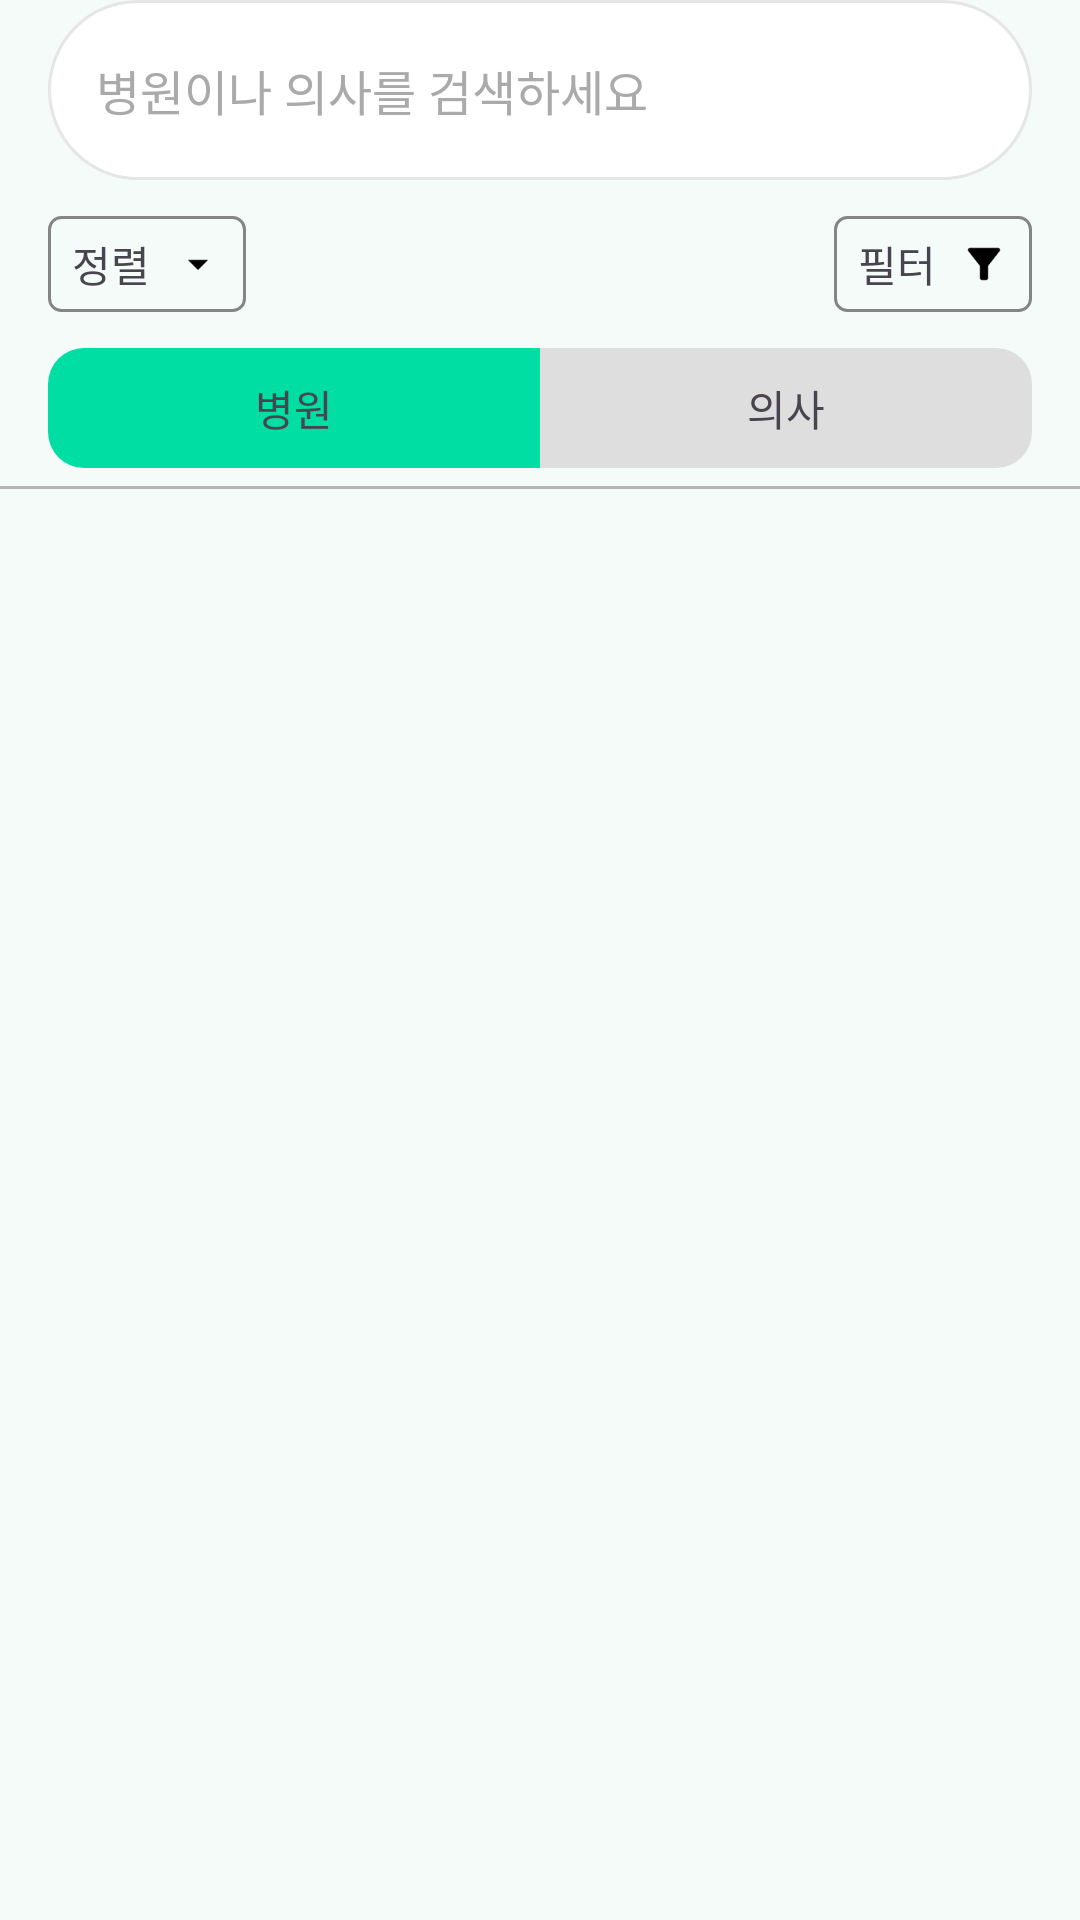

Write the Android layout XML for this screen, with the resource values it uses.
<!-- AndroidManifest.xml: application theme Theme.Carepick -->
<!-- res/layout/fragment_search_result.xml -->
<androidx.constraintlayout.widget.ConstraintLayout
    xmlns:android="http://schemas.android.com/apk/res/android"
    xmlns:app="http://schemas.android.com/apk/res-auto"
    xmlns:tools="http://schemas.android.com/tools"
    android:background="#F4FBF8"
    android:layout_width="match_parent"
    android:layout_height="match_parent">

    <AutoCompleteTextView
        android:id="@+id/searchResultSearchView"
        android:layout_width="0dp"
        android:layout_height="60dp"
        android:layout_marginStart="16dp"
        android:layout_marginEnd="16dp"
        android:background="@drawable/search_view_border"
        android:hint="@string/search_placeholder"
        android:imeOptions="actionSearch"
        android:inputType="text"
        android:paddingLeft="16dp"
        android:paddingRight="16dp"
        android:textColor="@android:color/black"
        android:textColorHint="@android:color/darker_gray"
        android:textSize="16sp"
        app:layout_constraintEnd_toEndOf="parent"
        app:layout_constraintStart_toStartOf="parent"
        app:layout_constraintTop_toTopOf="parent" />


    <androidx.constraintlayout.widget.ConstraintLayout
        android:id="@+id/filterContainer"
        android:layout_width="0dp"
        android:layout_height="108dp"
        app:layout_constraintBottom_toTopOf="@+id/searchResultContainer"
        app:layout_constraintEnd_toEndOf="parent"
        app:layout_constraintStart_toStartOf="parent"
        app:layout_constraintTop_toBottomOf="@+id/searchResultSearchView">

        <androidx.constraintlayout.widget.ConstraintLayout
            android:id="@+id/searchResultSortButton"
            android:layout_width="0dp"
            android:layout_height="32dp"
            android:layout_marginStart="16dp"
            android:layout_marginTop="12dp"
            android:background="@drawable/bg_search_result_btn"
            app:layout_constraintStart_toStartOf="parent"
            app:layout_constraintTop_toTopOf="parent">

            <TextView
                android:id="@+id/searchResultSortButtonText"
                android:layout_width="wrap_content"
                android:layout_height="wrap_content"
                android:layout_marginStart="8dp"
                android:layout_marginTop="8dp"
                android:layout_marginBottom="8dp"
                android:fontFamily="@font/pretendard_regular"
                android:text="정렬"
                app:layout_constraintBottom_toBottomOf="parent"
                app:layout_constraintStart_toStartOf="parent"
                app:layout_constraintTop_toTopOf="parent" />

            <ImageView
                android:id="@+id/searchResultSortButtonImage"
                android:layout_width="16dp"
                android:layout_height="0dp"
                android:layout_marginStart="8dp"
                android:layout_marginTop="8dp"
                android:layout_marginEnd="8dp"
                android:layout_marginBottom="8dp"
                app:layout_constraintBottom_toBottomOf="parent"
                app:layout_constraintEnd_toEndOf="parent"
                app:layout_constraintStart_toEndOf="@+id/searchResultSortButtonText"
                app:layout_constraintTop_toTopOf="parent"
                app:srcCompat="@drawable/ic_arrow_down" />
        </androidx.constraintlayout.widget.ConstraintLayout>

        <androidx.constraintlayout.widget.ConstraintLayout
            android:id="@+id/searchResultFilterButton"
            android:layout_width="wrap_content"
            android:layout_height="32dp"
            android:layout_marginTop="12dp"
            android:layout_marginEnd="16dp"
            android:background="@drawable/bg_search_result_btn"
            app:layout_constraintEnd_toEndOf="parent"
            app:layout_constraintTop_toTopOf="parent">

            <TextView
                android:id="@+id/searchResultFilterButtonText"
                android:layout_width="wrap_content"
                android:layout_height="wrap_content"
                android:layout_marginStart="8dp"
                android:layout_marginTop="8dp"
                android:layout_marginEnd="8dp"
                android:layout_marginBottom="8dp"
                android:text="필터"
                app:layout_constraintBottom_toBottomOf="parent"
                app:layout_constraintEnd_toStartOf="@+id/searchResultFilterButtonImage"
                app:layout_constraintStart_toStartOf="parent"
                app:layout_constraintTop_toTopOf="parent" />

            <ImageView
                android:id="@+id/searchResultFilterButtonImage"
                android:layout_width="16dp"
                android:layout_height="16dp"
                android:layout_marginEnd="8dp"
                app:layout_constraintBottom_toBottomOf="parent"
                app:layout_constraintEnd_toEndOf="parent"
                app:layout_constraintTop_toTopOf="parent"
                app:srcCompat="@drawable/ic_filter" />
        </androidx.constraintlayout.widget.ConstraintLayout>

        <LinearLayout
            android:id="@+id/hospitalDoctorToggle"
            android:layout_width="0dp"
            android:layout_height="40dp"
            android:layout_marginStart="16dp"
            android:layout_marginTop="12dp"
            android:layout_marginEnd="16dp"
            android:orientation="horizontal"
            app:layout_constraintEnd_toEndOf="parent"
            app:layout_constraintStart_toStartOf="parent"
            app:layout_constraintTop_toBottomOf="@+id/searchResultSortButton">

            <LinearLayout
                android:id="@+id/searchResultHospitalFilterButton"
                android:layout_width="match_parent"
                android:layout_height="match_parent"
                android:layout_weight="1"
                android:background="@drawable/bg_search_result_filter_left_selected"
                android:orientation="horizontal">

                <TextView
                    android:id="@+id/searchResultHospitalFilterText"
                    android:layout_width="match_parent"
                    android:layout_height="match_parent"
                    android:layout_weight="1"
                    android:fontFamily="@font/pretendard_regular"
                    android:gravity="center"
                    android:text="병원"/>
            </LinearLayout>

            <LinearLayout
                android:id="@+id/searchResultDoctorFilterButton"
                android:layout_width="match_parent"
                android:layout_height="match_parent"
                android:layout_weight="1"
                android:background="@drawable/bg_search_result_filter_right"
                android:orientation="horizontal">

                <TextView
                    android:id="@+id/searchResultDoctorFilterText"
                    android:layout_width="match_parent"
                    android:layout_height="match_parent"
                    android:layout_weight="1"
                    android:fontFamily="@font/pretendard_regular"
                    android:gravity="center"
                    android:text="의사"/>
            </LinearLayout>
        </LinearLayout>
        <View
            android:layout_width="match_parent"
            android:layout_height="1dp"
            android:layout_marginTop="6dp"
            android:background="#B4B4B4"
            app:layout_constraintTop_toBottomOf="@id/hospitalDoctorToggle"
            app:layout_constraintStart_toStartOf="parent"
            app:layout_constraintEnd_toEndOf="parent"/>
    </androidx.constraintlayout.widget.ConstraintLayout>

    <androidx.constraintlayout.widget.ConstraintLayout
        android:id="@+id/searchResultContainer"
        android:layout_width="0dp"
        android:layout_height="0dp"
        app:layout_constraintBottom_toBottomOf="parent"
        app:layout_constraintEnd_toEndOf="parent"
        app:layout_constraintStart_toStartOf="parent"
        app:layout_constraintTop_toBottomOf="@+id/filterContainer">

        <androidx.recyclerview.widget.RecyclerView
            android:id="@+id/searchResultRecyclerView"
            android:layout_width="0dp"
            android:layout_height="0dp"
            app:layout_constraintBottom_toBottomOf="parent"
            app:layout_constraintEnd_toEndOf="parent"
            app:layout_constraintStart_toStartOf="parent"
            app:layout_constraintTop_toTopOf="parent" />

        <TextView
            android:id="@+id/searchResultErrorText"
            android:layout_width="wrap_content"
            android:layout_height="wrap_content"
            android:text="해당하는 검색 결과가 없습니다"
            android:textAlignment="center"
            android:textColor="#999999"
            android:textSize="16sp"
            android:visibility="gone"
            app:layout_constraintBottom_toBottomOf="parent"
            app:layout_constraintEnd_toEndOf="parent"
            app:layout_constraintStart_toStartOf="parent"
            app:layout_constraintTop_toTopOf="parent" />

        <ProgressBar
            android:id="@+id/loading_indicator"
            android:layout_width="wrap_content"
            android:layout_height="wrap_content"
            android:visibility="gone"
            tools:visibility="visible"
            app:layout_constraintTop_toTopOf="parent"
            app:layout_constraintBottom_toBottomOf="parent"
            app:layout_constraintStart_toStartOf="parent"
            app:layout_constraintEnd_toEndOf="parent" />


    </androidx.constraintlayout.widget.ConstraintLayout>

</androidx.constraintlayout.widget.ConstraintLayout>
<!-- resources referenced by this layout -->
<resources>
  <!-- drawable bg_search_result_btn (drawable) -->
  <?xml version="1.0" encoding="utf-8"?>
  <shape xmlns:android="http://schemas.android.com/apk/res/android" android:shape="rectangle">
      
      <corners android:radius="4dp" />
  
      <stroke
          android:width="1dp"
          android:color="#858585" />
  </shape>
  <!-- drawable bg_search_result_filter_left_selected (drawable) -->
  <?xml version="1.0" encoding="utf-8"?>
  <shape xmlns:android="http://schemas.android.com/apk/res/android" android:shape="rectangle">
      
      <corners
          android:topLeftRadius="12dp"
          android:topRightRadius="0dp"
          android:bottomLeftRadius="12dp"
          android:bottomRightRadius="0dp" />
      
      <solid android:color="#00DEA4" />
  </shape>
  <!-- drawable bg_search_result_filter_right (drawable) -->
  <?xml version="1.0" encoding="utf-8"?>
  <shape xmlns:android="http://schemas.android.com/apk/res/android" android:shape="rectangle">
      
      <corners
          android:topLeftRadius="0dp"
          android:topRightRadius="12dp"
          android:bottomLeftRadius="0dp"
          android:bottomRightRadius="12dp" />
      
      <solid android:color="#DEDEDE" />
  </shape>
  <!-- drawable ic_arrow_down: png bitmap (drawable, 242 bytes) -->
  <!-- drawable ic_filter: png bitmap (drawable, 427 bytes) -->
  <!-- drawable search_view_border (drawable) -->
  <?xml version="1.0" encoding="utf-8"?>
  <shape xmlns:android="http://schemas.android.com/apk/res/android"
      android:shape="rectangle">
  
      
      <solid android:color="#FFFFFF"/>
  
      
      <stroke
          android:width="1dp"
          android:color="#E6E6E6"/> 
  
      
      <corners android:radius="30dp"/>
  </shape>
  <string name="search_placeholder">병원이나 의사를 검색하세요</string>
  <style name="Theme.Carepick" parent="Base.Theme.Carepick" />
  <style name="Base.Theme.Carepick" parent="Theme.Material3.DayNight.NoActionBar">
          
          
      </style>
</resources>
